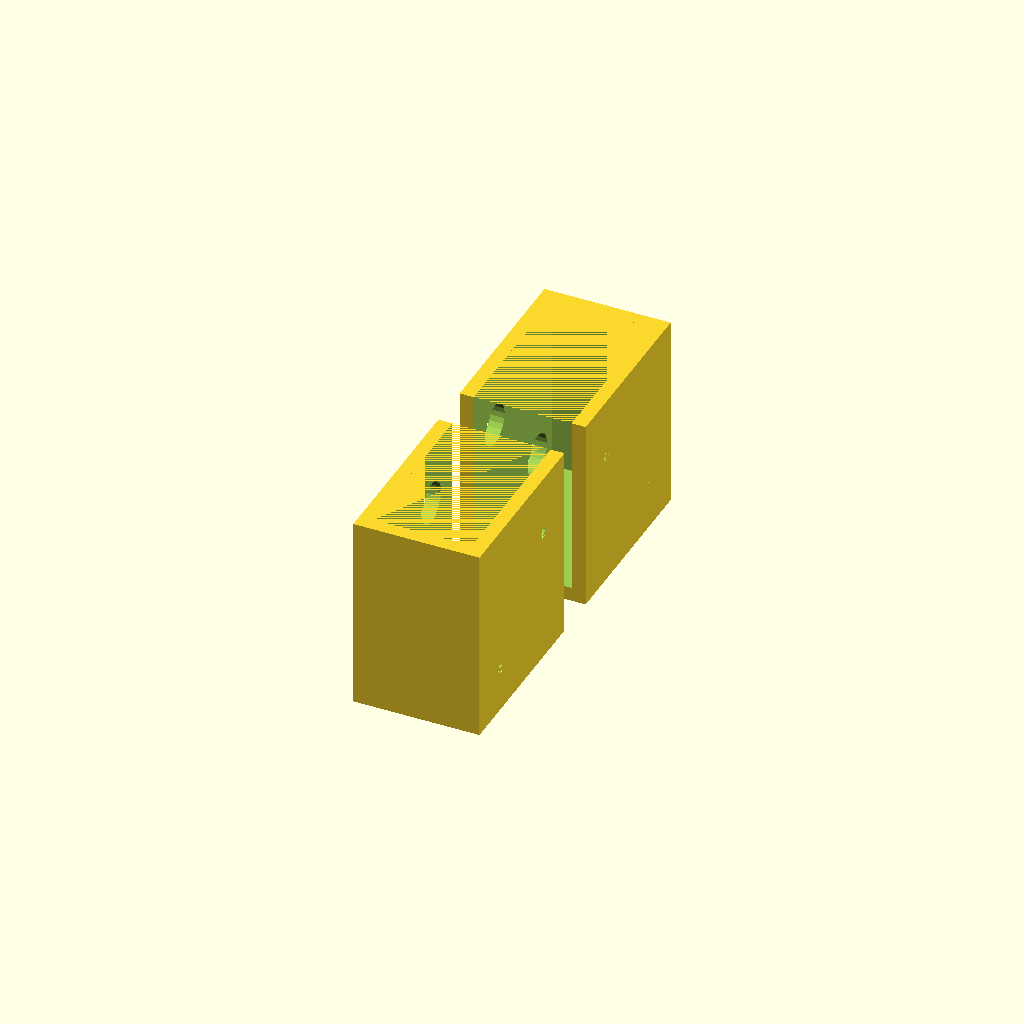
Cell 1: rendered with the file's own defaults.
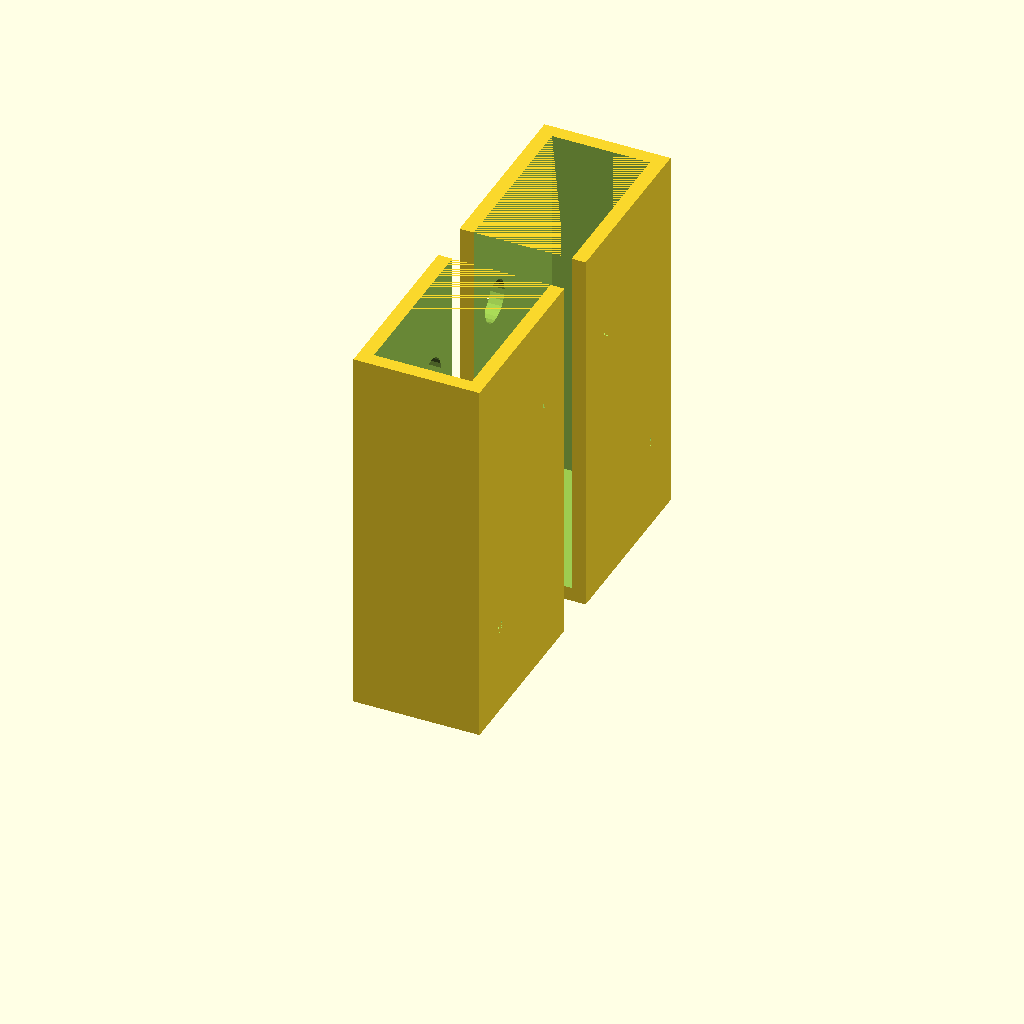
Cell 2: the same model with height = 130.
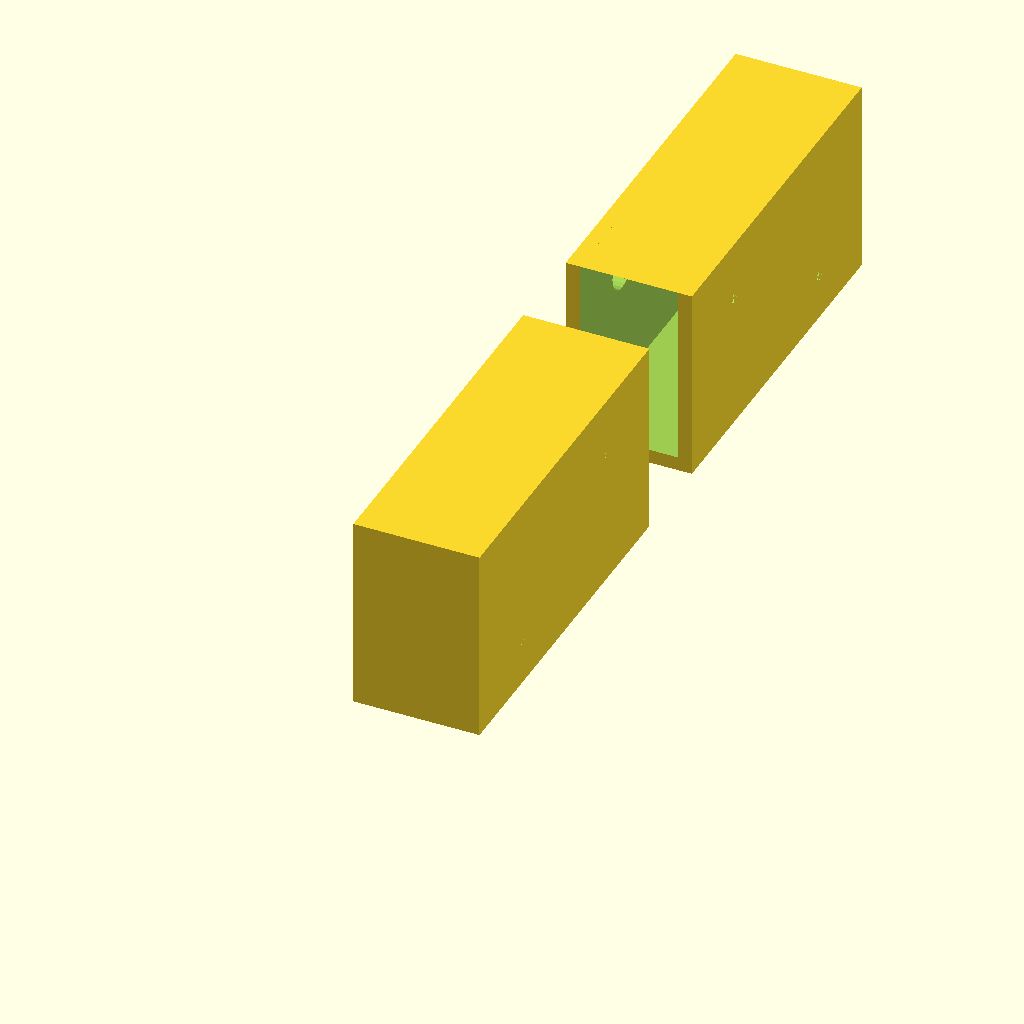
Cell 3: the same model with width = 130.
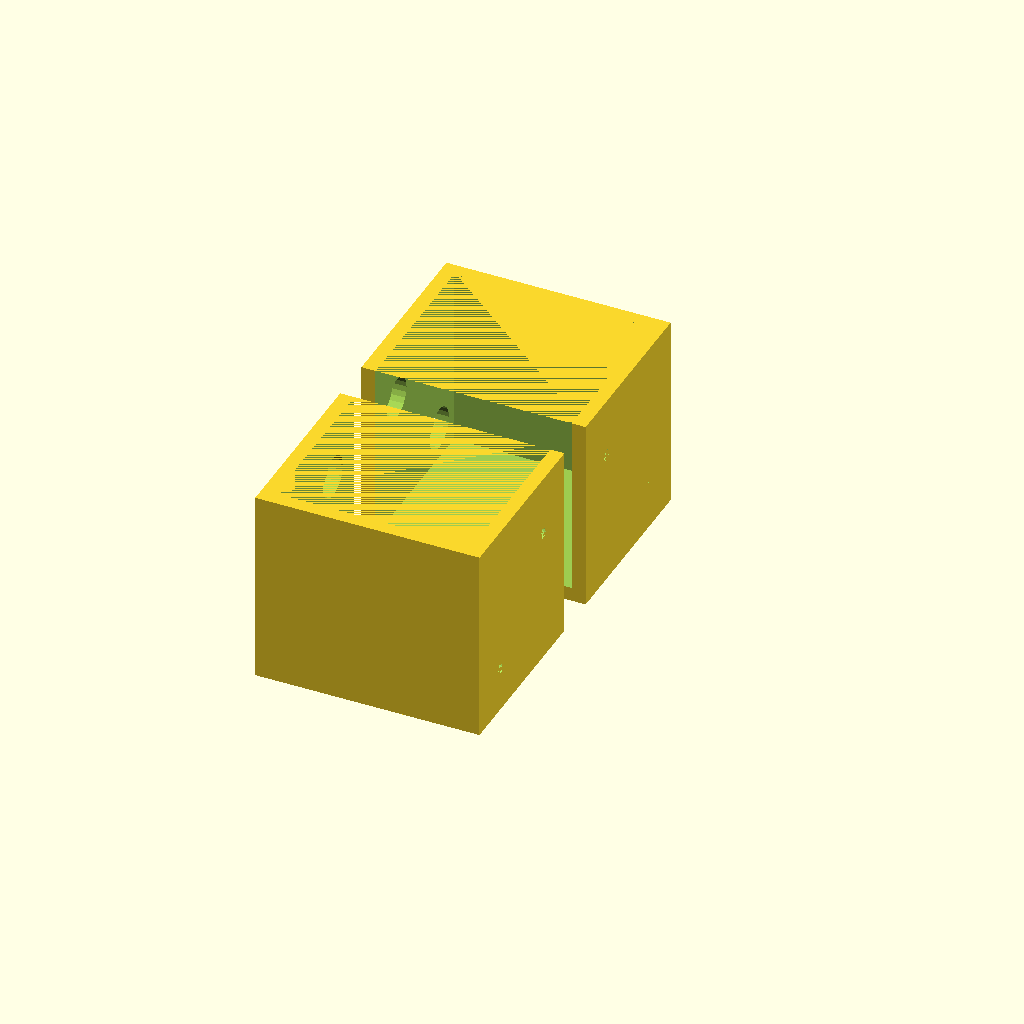
Cell 4 — depth set to 70, the other parameters unchanged.
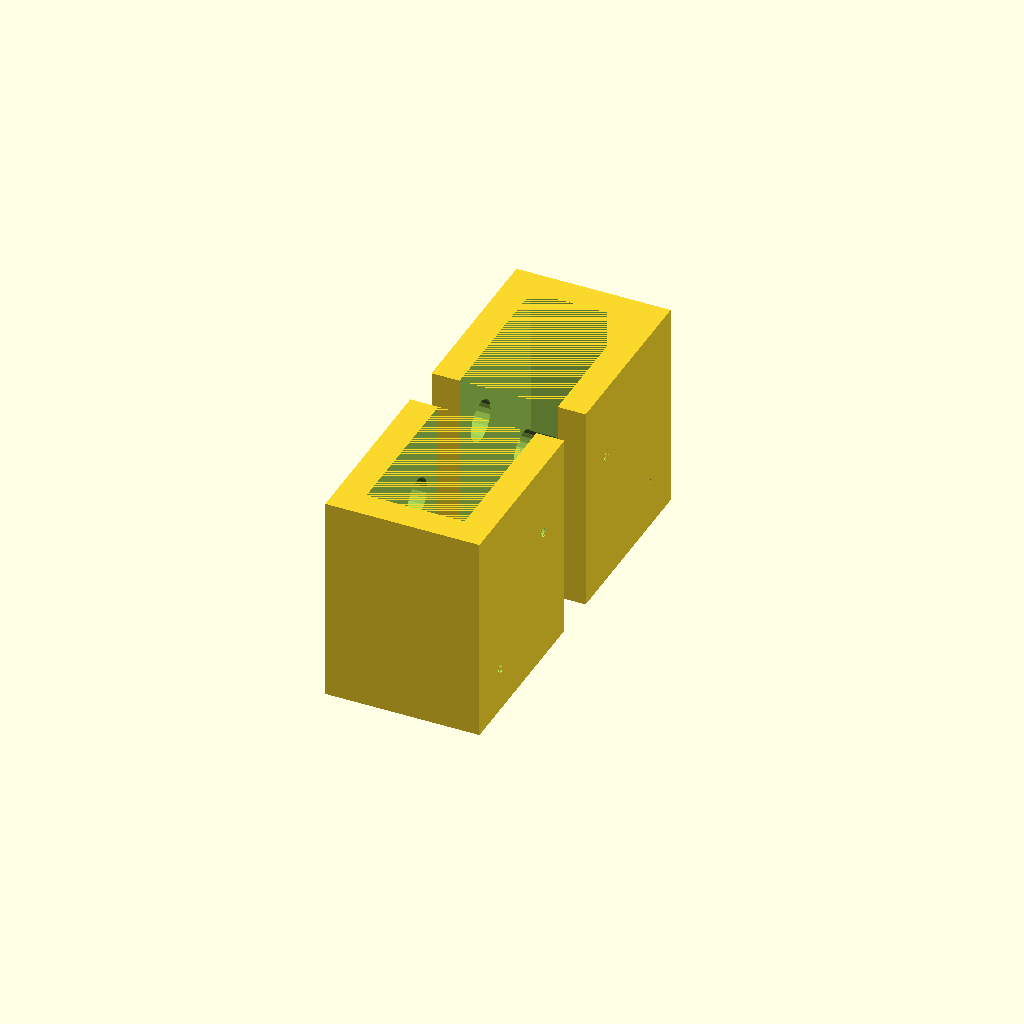
Cell 5 — wallThickness set to 10, the other parameters unchanged.
All cells are drawn from one camera (rotation 55°, 0°, 25°, orthographic, colour scheme Cornfield), so only the parameter changes between them.
OpenSCAD source file Camper/Gevarendriekhoeksteunen.scad:
height=65;
width=65;
depth=35;

wallThickness=5;

screwDiameter=4;
screwHoleAccess = 15;

module screwHole () {
    translate([0,0,wallThickness/2])
        cylinder(h = wallThickness, d1 = screwDiameter, d2 = screwDiameter*3, center = true);
    translate([0,0,depth]){
        cylinder(h=(wallThickness*2), d=screwHoleAccess);
    };
}



module corner() {
    rotate([0,270,0]) {
        difference() {
            difference() {
                cube([height+wallThickness,width,depth+2*wallThickness]);
                translate([wallThickness,wallThickness,wallThickness]) {
                    cube([height,width,depth]);
                }
            }
            union() {
                translate([height/4,width/4,0]){
                    screwHole();
                }
                translate([height*3/4,width*3/4,0]){
                    screwHole();
                };
            }
        }
    }
}

corner();
translate([0,width*2.25,0]) {
    mirror([0,1,0]) {
        corner();
    }
}

//screwHole();
Customizer parameters (derived from the source; name, type, default, range or options):
height: number, default 65
width: number, default 65
depth: number, default 35
wallThickness: number, default 5
screwDiameter: number, default 4
screwHoleAccess: number, default 15
